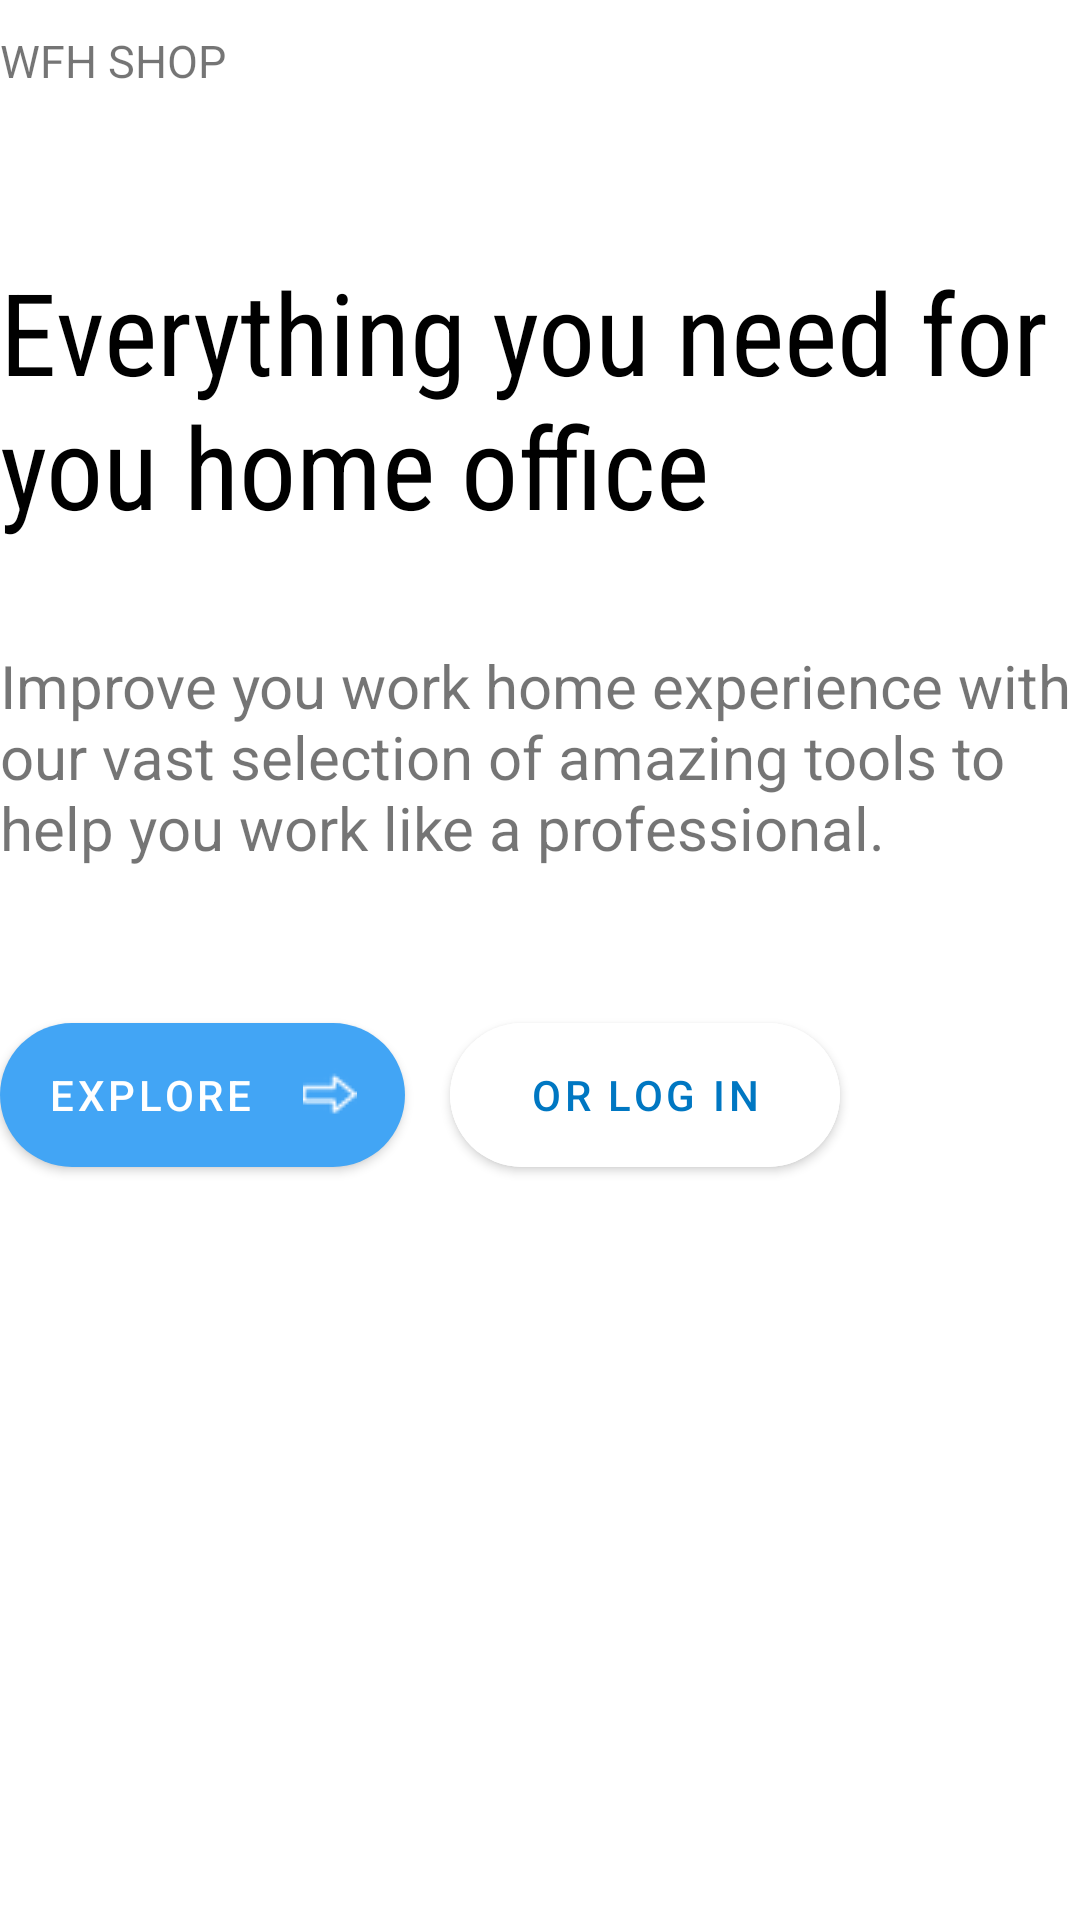

Reconstruct the res/layout file that produces this screen, plus the resources it refers to.
<!-- AndroidManifest.xml: application theme Theme.Examen_Proyecto -->
<!-- res/layout/activity_main.xml -->
<?xml version="1.0" encoding="utf-8"?>
<FrameLayout xmlns:android="http://schemas.android.com/apk/res/android"
    xmlns:app="http://schemas.android.com/apk/res-auto"
    xmlns:tools="http://schemas.android.com/tools"
    android:layout_width="match_parent"
    android:layout_height="match_parent"
    android:background="@color/white"
    android:layout_margin="27dp"
    tools:context=".MainActivity">

    <TextView
        android:id="@+id/app_name_text"
        android:layout_width="wrap_content"
        android:layout_height="wrap_content"
        android:layout_marginTop="10dp"
        android:textSize="15sp"
        android:text="@string/app_name_title"
        />
    <TextView
        android:id="@+id/title_text"
        android:layout_width="wrap_content"
        android:layout_height="wrap_content"
        android:text="@string/main_text_title"
        android:layout_marginTop="85dp"
        android:textColor="@color/black"
        android:textSize="38sp"
        android:fontFamily="sans-serif-condensed"/>
    <TextView
        android:id="@+id/subtitle_text"
        android:layout_width="wrap_content"
        android:layout_height="wrap_content"
        android:text="@string/description_text"
        android:layout_marginTop="215dp"
        android:textSize="20sp"
        />

    <RelativeLayout
        android:layout_gravity="center_horizontal"
        android:layout_width="match_parent"
        android:layout_height="wrap_content"
        android:layout_marginTop="335dp"
        android:orientation="vertical">

        <com.google.android.material.button.MaterialButton
            android:id="@+id/explore_button"
            style="@style/Widget.Examen_Proyecto.Button"
            android:layout_width="135dp"
            android:layout_height="60dp"
            android:layout_alignParentStart="true"
            android:layout_alignParentLeft="true"
            android:text="Explore"
            android:textAlignment="textStart"
            app:icon="@drawable/derecho_32"
            app:iconGravity="end" />

        <com.google.android.material.button.MaterialButton
            android:id="@+id/go_login_buttom"
            style="@style/Widget.Examen_Proyecto.Buttom.Transparent"
            android:layout_width="130dp"
            android:layout_height="60dp"
            android:layout_marginLeft="15dp"
            android:layout_toEndOf="@+id/explore_button"
            android:layout_toRightOf="@+id/explore_button"
            android:text="or Log in" />
    </RelativeLayout>

    <ImageView
        android:id="@+id/image_view"
        android:layout_gravity="center_horizontal"
        android:layout_marginTop="390dp"
        android:layout_width="320dp"
        android:layout_height="290dp"
        android:src="@drawable/image_main"
        />
</FrameLayout>
<!-- resources referenced by this layout -->
<resources>
  <color name="black">#FF000000</color>
  <color name="white">#FFFFFFFF</color>
  <!-- drawable derecho_32: png bitmap (drawable, 362 bytes) -->
  <string name="app_name_title">WFH SHOP</string>
  <string name="description_text">Improve you work home experience with our vast selection of amazing tools to help you work like a professional.</string>
  <string name="main_text_title">Everything you need for you home office</string>
  <style name="Widget.Examen_Proyecto.Buttom.Transparent" parent="Widget.MaterialComponents.Button">
          <item name="cornerRadius">35dp</item>
          <item name="android:backgroundTint">@color/white</item>
          <item name="android:textColor">@color/colorPrimaryDark</item>
      </style>
  <style name="Widget.Examen_Proyecto.Button" parent="Widget.MaterialComponents.Button">
          <item name="cornerRadius">35dp</item>
          <item name="android:color">@color/colorPrimaryDark</item>
      </style>
  <style name="Theme.Examen_Proyecto" parent="Theme.MaterialComponents.DayNight.NoActionBar">
          
          <item name="colorPrimary">@color/colorPrimary</item>
          <item name="colorPrimaryVariant">@color/colorPrimaryDark</item>
          <item name="colorPrimaryDark">@color/colorPrimaryDark</item>
          <item name="colorOnPrimary">@color/white</item>
          
          <item name="colorSecondary">@color/colorSecondary</item>
          <item name="colorSecondaryVariant">@color/colorSecondaryLight</item>
          <item name="colorOnSecondary">@color/black</item>
          
          <item name="android:statusBarColor" tools:targetApi="l">?attr/colorPrimaryVariant</item>
          
      </style>
  <color name="colorPrimaryDark">#0077c2</color>
  <color name="colorPrimary">#42a5f5</color>
  <color name="colorSecondary">#1564bf</color>
  <color name="colorSecondaryLight">#5e91f2</color>
</resources>
